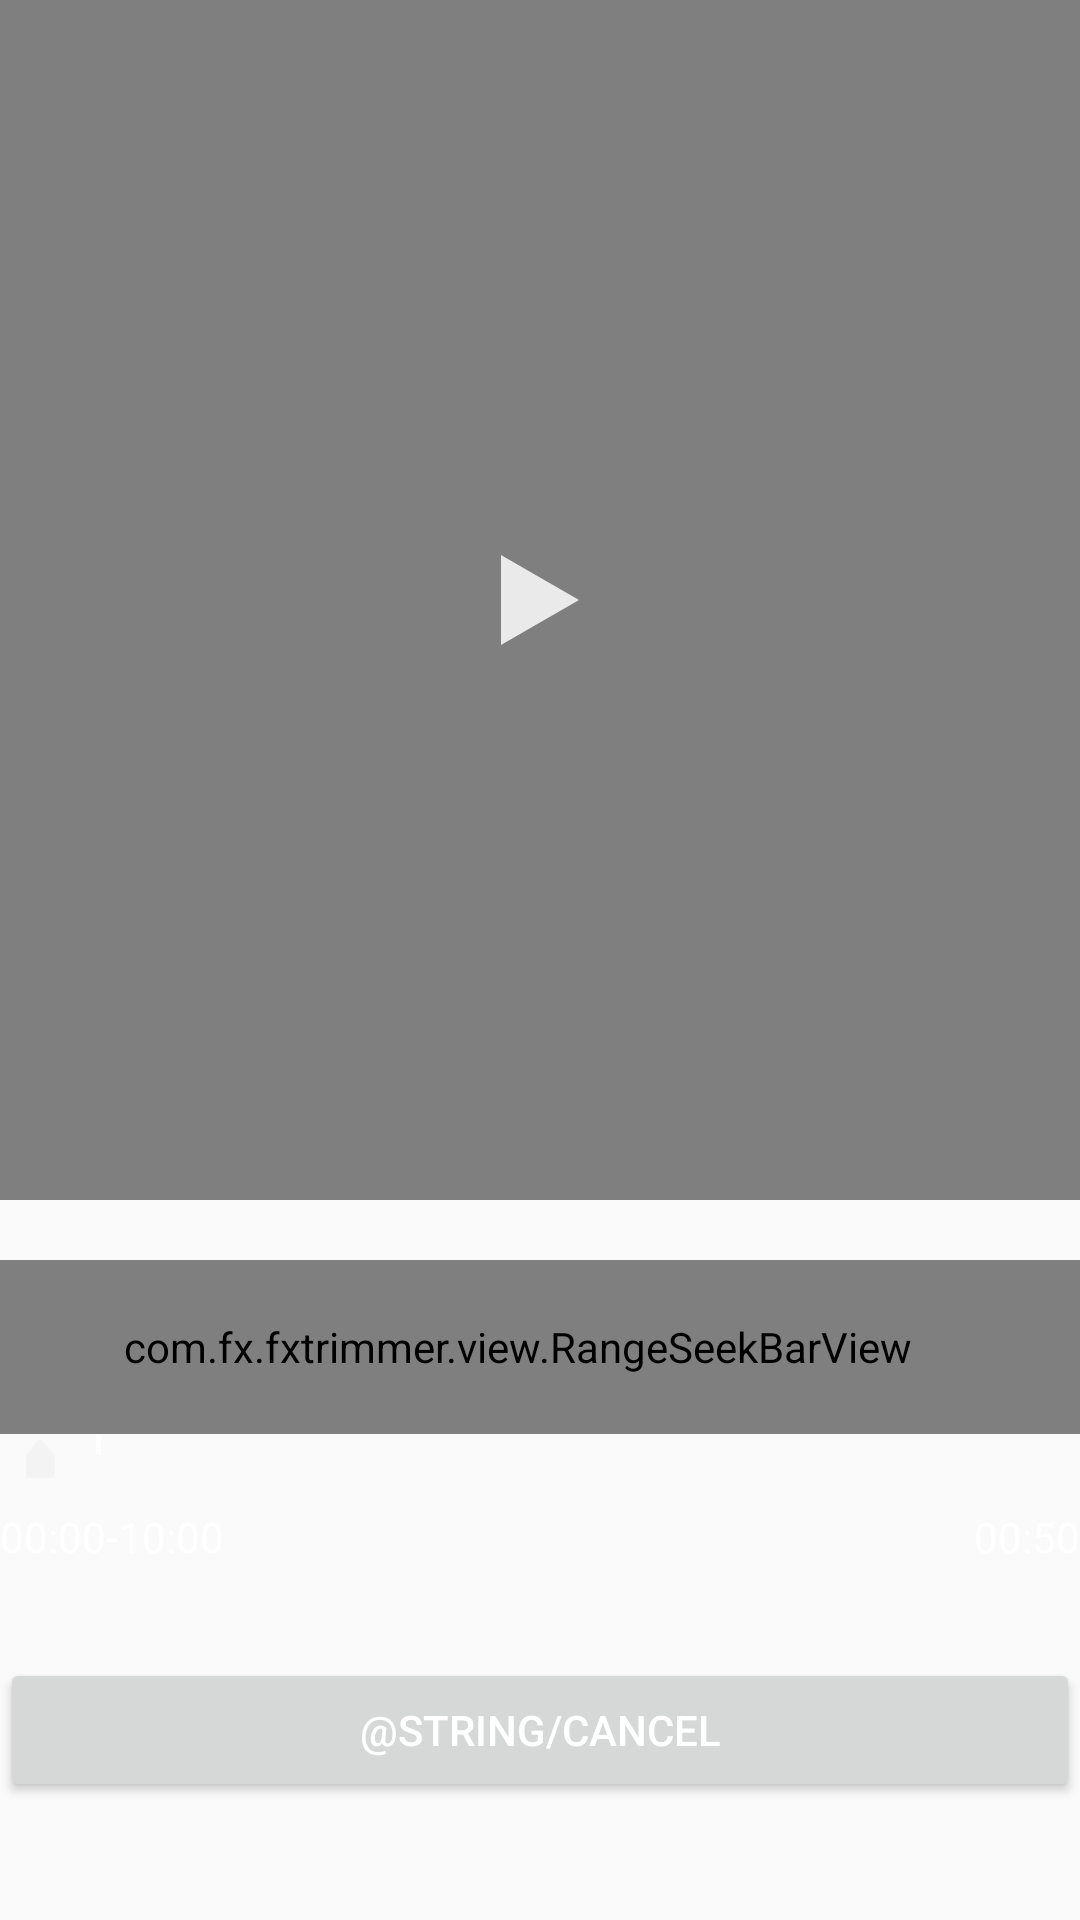

Layout XML and referenced resources for this Android screen:
<!-- AndroidManifest.xml: application theme AppTheme -->
<!-- res/layout/view_time_line.xml -->
<?xml version="1.0" encoding="utf-8"?>
<RelativeLayout xmlns:android="http://schemas.android.com/apk/res/android"
                android:layout_width="match_parent"
                android:layout_height="match_parent"
                android:orientation="vertical"
    android:background="@color/dark_grey">

    <RelativeLayout
        android:id="@+id/layout_surface_view"
        android:layout_width="match_parent"
        android:layout_height="400dp"
        android:background="@android:color/black"
        android:gravity="center"
        android:orientation="vertical">

        <VideoView
            android:id="@+id/video_loader"
            android:layout_width="match_parent"
            android:layout_height="match_parent"
            android:layout_centerHorizontal="true"
            android:layout_centerVertical="true"/>

        <ImageView
            android:id="@+id/icon_video_play"
            android:layout_width="wrap_content"
            android:layout_height="wrap_content"
            android:layout_centerHorizontal="true"
            android:layout_centerVertical="true"
            android:background="@drawable/ic_white_play"/>

    </RelativeLayout>

    <FrameLayout
        android:id="@+id/layout"
        android:layout_below="@id/layout_surface_view"
        android:layout_marginTop="20dp"
        android:background="@color/dark_grey"
        android:layout_width="match_parent"
        android:layout_height="wrap_content">
        <com.fx.fxtrimmer.view.TimeLineView
            android:id="@+id/timeLineView"
            android:layout_width="match_parent"
            android:layout_height="58dp"  />
        <com.fx.fxtrimmer.view.ProgressBarView
            android:id="@+id/timeVideoView_top"
            android:layout_width="match_parent"
            android:layout_height="5dp"
            android:layout_marginLeft="10dp"
            android:layout_marginRight="10dp" />

        <com.fx.fxtrimmer.view.ProgressBarView
            android:id="@+id/timeVideoView"
            android:layout_width="match_parent"
            android:layout_height="5dp"
            android:layout_marginLeft="7dp"
            android:layout_marginRight="7dp"
            android:layout_marginTop="50dp"/>
        <View
            android:layout_width="1.7dp"
            android:layout_height="60dp"
            android:background="@color/white"
            android:layout_marginLeft="32dp"
            android:layout_marginTop="5dp"/>
        <com.fx.fxtrimmer.view.RangeSeekBarView
            android:id="@+id/timeLineBar"
            android:layout_width="match_parent"
            android:layout_height="58dp"
            android:layout_marginEnd="15dp" />

        <SeekBar
            android:id="@+id/handlerTop"
            android:layout_width="match_parent"
            android:layout_height="wrap_content"
            android:layout_gravity="center_horizontal"
            android:layout_marginRight="5dp"
            android:layout_marginBottom="10dp"
            android:max="1000"
            android:progressDrawable="@android:color/transparent"
            android:secondaryProgress="0"
            android:thumb="@drawable/ic_seekbar_icon"
            android:layout_marginTop="60dp"/>

    </FrameLayout>

    

















































    <RelativeLayout
        android:id="@+id/timeText"
        android:layout_width="match_parent"
        android:layout_height="50dp"
        android:layout_below="@id/layout"
        android:background="@color/dark_grey"
        >

        <TextView
            android:id="@+id/textTimeSelection"
            android:layout_width="wrap_content"
            android:layout_height="match_parent"
            android:layout_alignParentLeft="true"
            android:textColor="@android:color/white"
            android:text="00:00-10:00"/>

        <TextView
            android:id="@+id/textTime"
            android:layout_width="wrap_content"
            android:layout_height="match_parent"
            android:layout_alignParentRight="true"
            android:textColor="@android:color/white"
            android:text="00:50"/>

    </RelativeLayout>
    <LinearLayout
        android:layout_width="match_parent"
        android:layout_height="wrap_content"
        android:layout_below="@+id/timeText"
        android:orientation="horizontal">

        <Button
            android:id="@+id/btCancel"
            android:layout_width="0dp"
            android:layout_height="wrap_content"
            android:layout_weight="1"
            android:text="@string/cancel"
            android:textColor="@android:color/white"/>
    </LinearLayout>


</RelativeLayout>
<!-- resources referenced by this layout -->
<resources>
  <!-- drawable ic_seekbar_icon: png bitmap (drawable-hdpi, 246 bytes) -->
  <!-- drawable ic_white_play: png bitmap (drawable-hdpi, 562 bytes) -->
  <style name="AppTheme" parent="Theme.AppCompat.Light.DarkActionBar">
          
          <item name="colorPrimary">@color/colorPrimary</item>
          <item name="colorPrimaryDark">@color/colorPrimaryDark</item>
          <item name="colorAccent">@color/colorAccent</item>
          <item name="windowActionBar">false</item>
          <item name="windowNoTitle">true</item>
          
      </style>
  <!-- not gathered from this repository: default colours our renderer supplied (Android Studio template values) -->
  <color name="white">#FFFFFFFF</color>
  <color name="colorPrimary">#FF6200EE</color>
  <color name="colorPrimaryDark">#FF3700B3</color>
  <color name="colorAccent">#FF03DAC5</color>
</resources>
